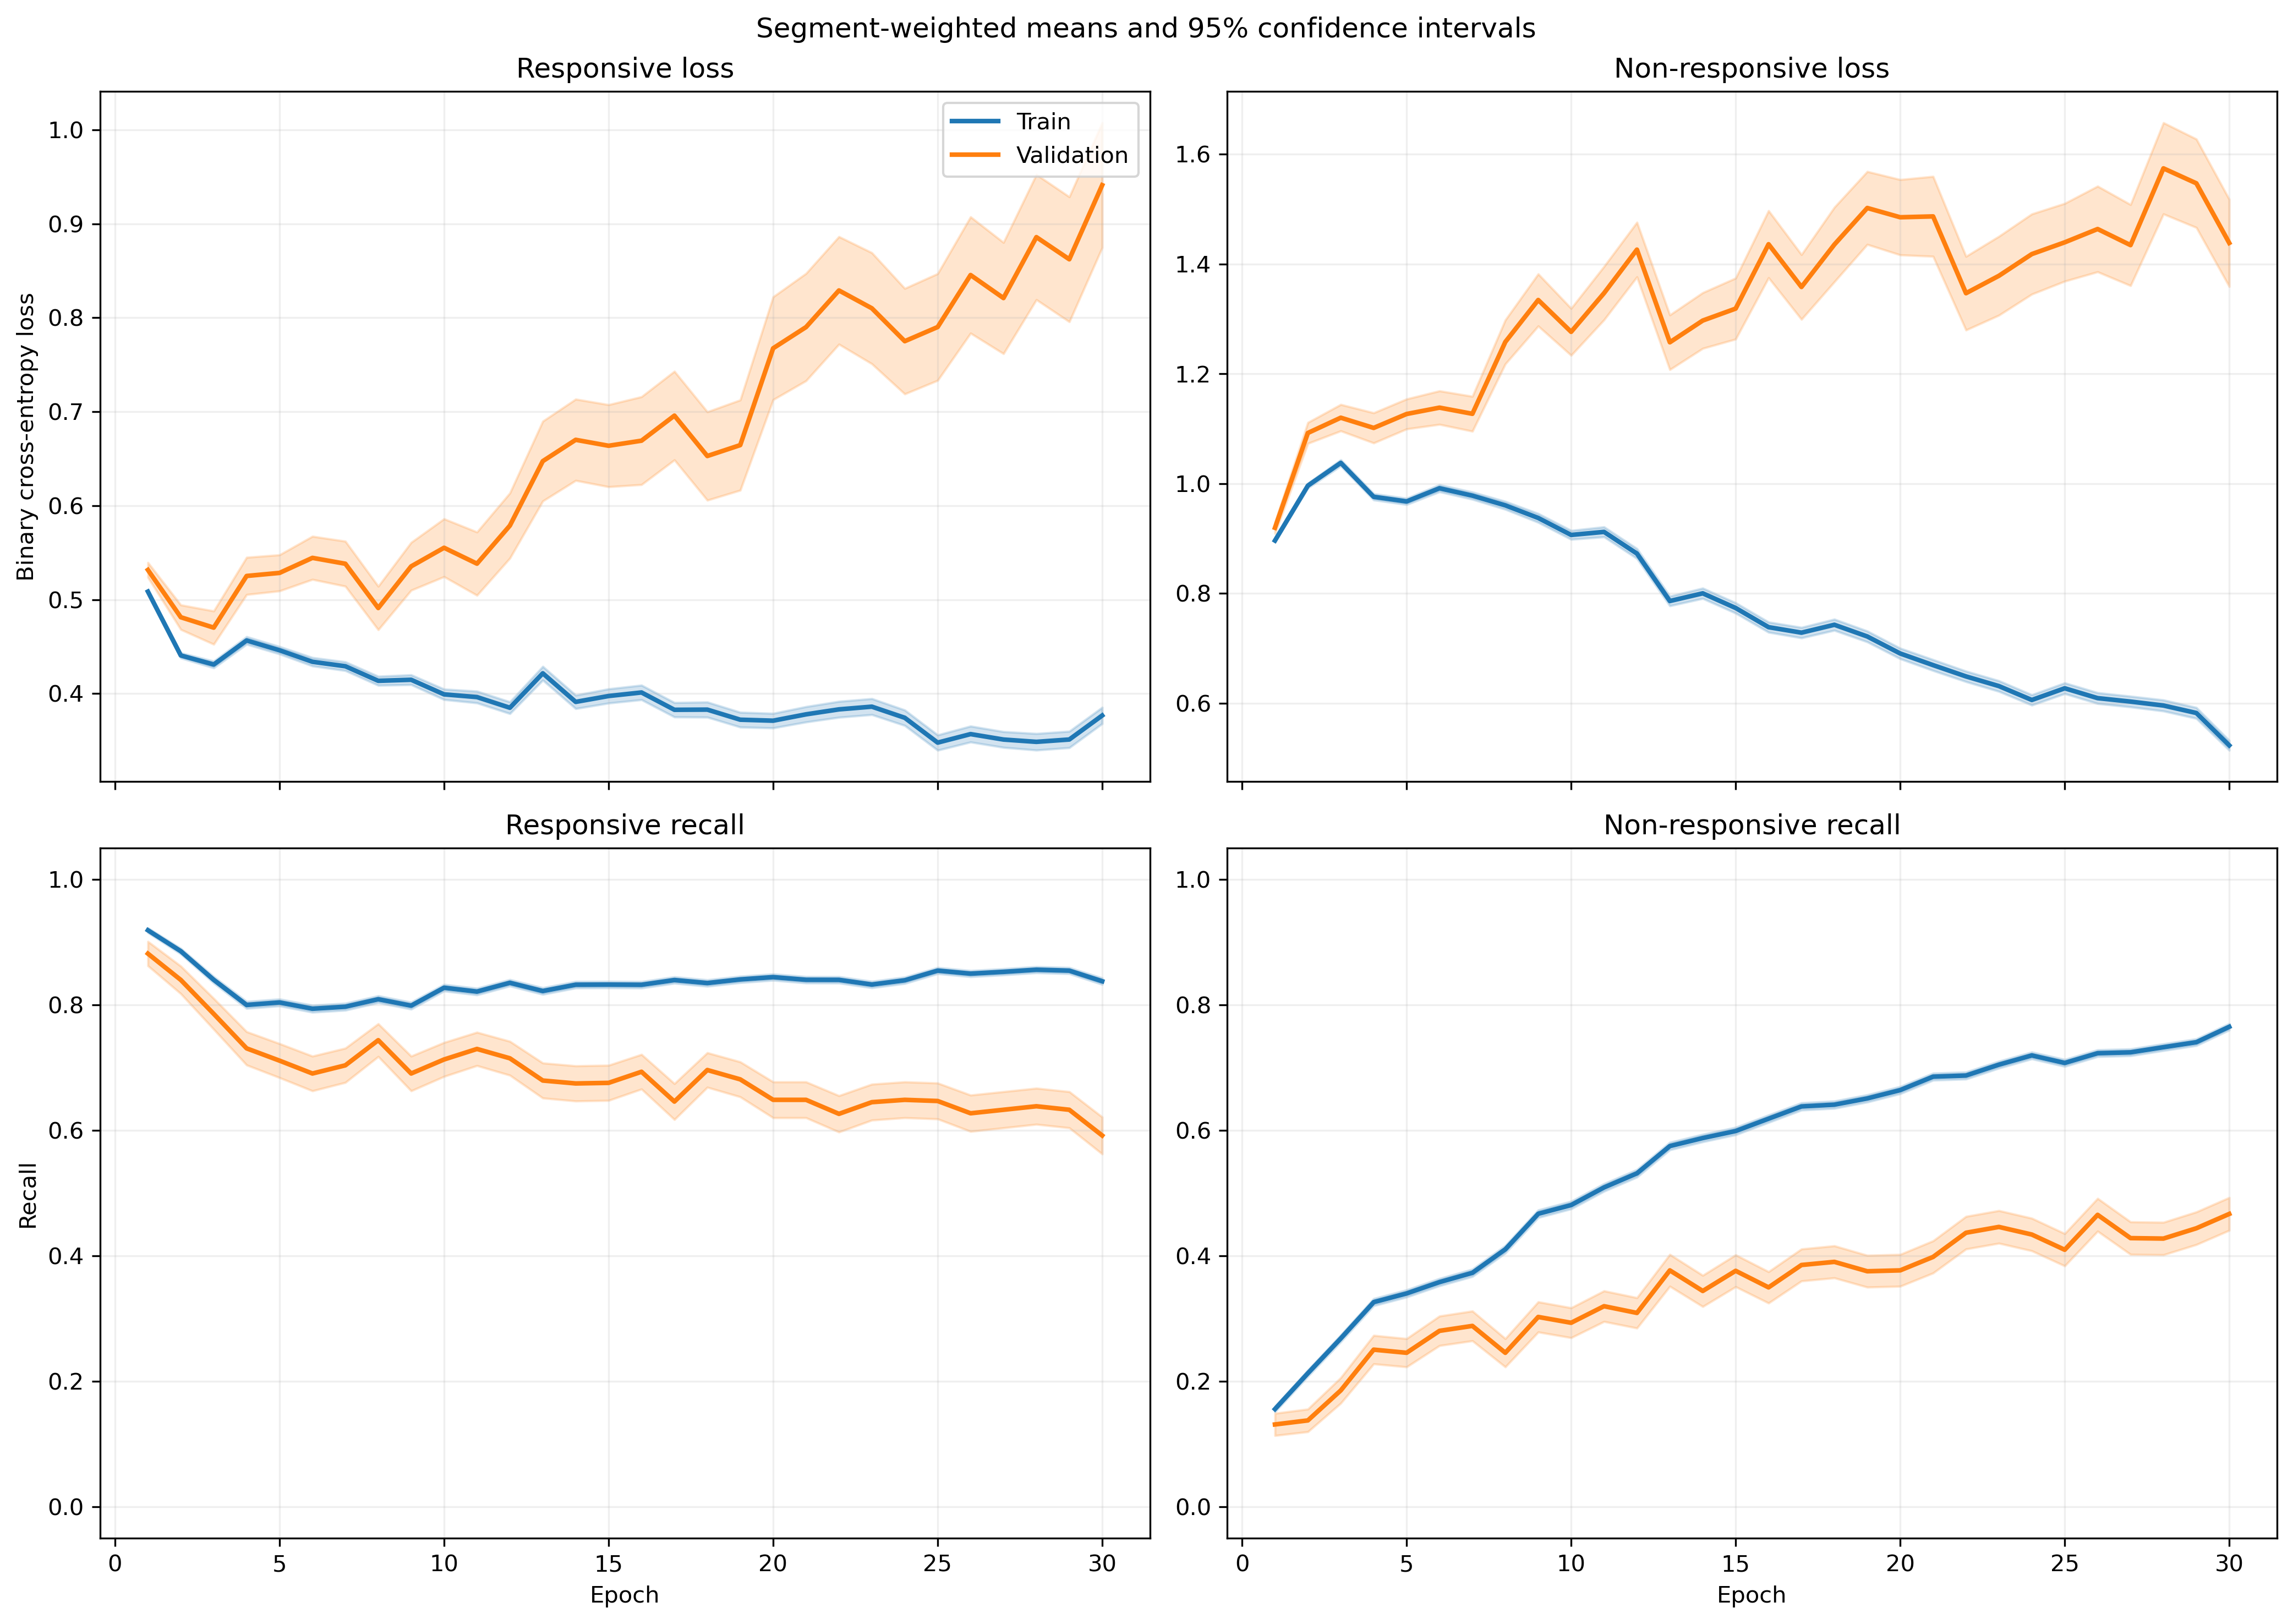

The data file committed next to this chart (first rows):
fold, epoch, split, r_loss, r_loss_count, r_loss_sum, r_loss_sum_sq, r_recall, r_recall_count, r_recall_sum, r_recall_sum_sq, nr_loss, nr_loss_count, nr_loss_sum, nr_loss_sum_sq, nr_recall, nr_recall_count, nr_recall_sum, nr_recall_sum_sq
1, 1, train, 0.5131, 1063, 545.4, 293.8, 0.9341, 1063, 993.0, 993.0, 0.8915, 1401, 1249, 1155, 0.1249, 1401, 175.0, 175.0
1, 1, validation, 0.4828, 10, 4.828, 2.397, 1.0, 10, 10.0, 10.0, , 0, 0.0, 0.0, , 0, 0.0, 0.0
1, 2, train, 0.463, 1063, 492.2, 263.4, 0.8881, 1063, 944.0, 944.0, 0.9479, 1401, 1328, 1388, 0.2156, 1401, 302.0, 302.0
1, 2, validation, 0.4287, 10, 4.287, 2.045, 0.9, 10, 9.0, 9.0, , 0, 0.0, 0.0, , 0, 0.0, 0.0
1, 3, train, 0.4982, 1063, 529.6, 332.6, 0.7874, 1063, 837.0, 837.0, 0.8955, 1401, 1255, 1327, 0.3512, 1401, 492.0, 492.0
1, 3, validation, 0.4982, 10, 4.982, 2.79, 0.8, 10, 8.0, 8.0, , 0, 0.0, 0.0, , 0, 0.0, 0.0
1, 4, train, 0.4207, 1063, 447.2, 300.1, 0.778, 1063, 827.0, 827.0, 1.066, 1401, 1494, 2013, 0.3319, 1401, 465.0, 465.0
1, 4, validation, 0.5379, 10, 5.379, 3.661, 0.7, 10, 7.0, 7.0, , 0, 0.0, 0.0, , 0, 0.0, 0.0
1, 5, train, 0.4935, 1063, 524.6, 370.8, 0.7159, 1063, 761.0, 761.0, 0.8789, 1401, 1231, 1407, 0.4675, 1401, 655.0, 655.0
1, 5, validation, 0.6064, 10, 6.064, 4.414, 0.5, 10, 5.0, 5.0, , 0, 0.0, 0.0, , 0, 0.0, 0.0
1, 6, train, 0.4058, 1063, 431.4, 275.3, 0.7883, 1063, 838.0, 838.0, 1.034, 1401, 1448, 1944, 0.3597, 1401, 504.0, 504.0
1, 6, validation, 0.4958, 10, 4.958, 2.968, 0.8, 10, 8.0, 8.0, , 0, 0.0, 0.0, , 0, 0.0, 0.0
1, 7, train, 0.3938, 1063, 418.6, 247.4, 0.8194, 1063, 871.0, 871.0, 1.011, 1401, 1416, 1799, 0.3269, 1401, 458.0, 458.0
1, 7, validation, 0.5716, 10, 5.716, 3.64, 0.5, 10, 5.0, 5.0, , 0, 0.0, 0.0, , 0, 0.0, 0.0
1, 8, train, 0.42, 1063, 446.5, 269, 0.8231, 1063, 875.0, 875.0, 0.9178, 1401, 1286, 1487, 0.3883, 1401, 544.0, 544.0
1, 8, validation, 0.5527, 10, 5.527, 3.438, 0.7, 10, 7.0, 7.0, , 0, 0.0, 0.0, , 0, 0.0, 0.0
1, 9, train, 0.5753, 1063, 611.6, 506, 0.6576, 1063, 699.0, 699.0, 0.6797, 1401, 952.2, 964.3, 0.661, 1401, 926.0, 926.0
1, 9, validation, 0.7317, 10, 7.317, 5.615, 0.5, 10, 5.0, 5.0, , 0, 0.0, 0.0, , 0, 0.0, 0.0
1, 10, train, 0.3822, 1063, 406.3, 263.6, 0.8344, 1063, 887.0, 887.0, 0.946, 1401, 1325, 1823, 0.4504, 1401, 631.0, 631.0
1, 10, validation, 0.6477, 10, 6.477, 4.318, 0.6, 10, 6.0, 6.0, , 0, 0.0, 0.0, , 0, 0.0, 0.0
1, 11, train, 0.3961, 1063, 421.1, 338.3, 0.825, 1063, 877.0, 877.0, 0.8664, 1401, 1214, 1725, 0.531, 1401, 744.0, 744.0
1, 11, validation, 0.6611, 10, 6.611, 4.579, 0.7, 10, 7.0, 7.0, , 0, 0.0, 0.0, , 0, 0.0, 0.0
1, 12, train, 0.3779, 1063, 401.7, 318.9, 0.8561, 1063, 910.0, 910.0, 0.8693, 1401, 1218, 1637, 0.4847, 1401, 679.0, 679.0
1, 12, validation, 0.6033, 10, 6.033, 3.765, 0.8, 10, 8.0, 8.0, , 0, 0.0, 0.0, , 0, 0.0, 0.0
1, 13, train, 0.4091, 1063, 434.9, 391.4, 0.825, 1063, 877.0, 877.0, 0.7397, 1401, 1036, 1397, 0.6096, 1401, 854.0, 854.0
1, 13, validation, 0.6238, 10, 6.238, 4.039, 0.8, 10, 8.0, 8.0, , 0, 0.0, 0.0, , 0, 0.0, 0.0
1, 14, train, 0.4409, 1063, 468.7, 523.3, 0.7968, 1063, 847.0, 847.0, 0.7114, 1401, 996.7, 1462, 0.6431, 1401, 901.0, 901.0
1, 14, validation, 0.8828, 10, 8.828, 9.172, 0.5, 10, 5.0, 5.0, , 0, 0.0, 0.0, , 0, 0.0, 0.0
1, 15, train, 0.3992, 1063, 424.3, 444.7, 0.8269, 1063, 879.0, 879.0, 0.7389, 1401, 1035, 1461, 0.6017, 1401, 843.0, 843.0
1, 15, validation, 0.7732, 10, 7.732, 6.666, 0.4, 10, 4.0, 4.0, , 0, 0.0, 0.0, , 0, 0.0, 0.0
1, 16, train, 0.3749, 1063, 398.6, 394.3, 0.8495, 1063, 903.0, 903.0, 0.7144, 1401, 1001, 1369, 0.626, 1401, 877.0, 877.0
1, 16, validation, 0.7431, 10, 7.431, 6.147, 0.5, 10, 5.0, 5.0, , 0, 0.0, 0.0, , 0, 0.0, 0.0
1, 17, train, 0.3155, 1063, 335.3, 389.4, 0.8636, 1063, 918.0, 918.0, 0.909, 1401, 1274, 2521, 0.591, 1401, 828.0, 828.0
1, 17, validation, 0.9263, 10, 9.263, 11.63, 0.5, 10, 5.0, 5.0, , 0, 0.0, 0.0, , 0, 0.0, 0.0
1, 18, train, 0.4054, 1063, 430.9, 514.9, 0.8184, 1063, 870.0, 870.0, 0.6628, 1401, 928.5, 1338, 0.6717, 1401, 941.0, 941.0
1, 18, validation, 1.322, 10, 13.22, 20.23, 0.1, 10, 1.0, 1.0, , 0, 0.0, 0.0, , 0, 0.0, 0.0
1, 19, train, 0.531, 1063, 564.5, 763.3, 0.7394, 1063, 786.0, 786.0, 0.4764, 1401, 667.5, 830.4, 0.7823, 1401, 1096, 1096
1, 19, validation, 1.201, 10, 12.01, 15.51, 0.1, 10, 1.0, 1.0, , 0, 0.0, 0.0, , 0, 0.0, 0.0
1, 20, train, 0.4939, 1063, 525, 683, 0.7573, 1063, 805.0, 805.0, 0.5408, 1401, 757.7, 1073, 0.7587, 1401, 1063, 1063
1, 20, validation, 1.152, 10, 11.52, 14.25, 0.2, 10, 2.0, 2.0, , 0, 0.0, 0.0, , 0, 0.0, 0.0
1, 21, train, 0.4429, 1063, 470.8, 625, 0.7883, 1063, 838.0, 838.0, 0.5651, 1401, 791.7, 1241, 0.7573, 1401, 1061, 1061
1, 21, validation, 1.156, 10, 11.56, 15.52, 0.2, 10, 2.0, 2.0, , 0, 0.0, 0.0, , 0, 0.0, 0.0
1, 22, train, 0.497, 1063, 528.3, 950.3, 0.7883, 1063, 838.0, 838.0, 0.6278, 1401, 879.5, 1615, 0.7188, 1401, 1007, 1007
1, 22, validation, 1.014, 10, 10.14, 14.81, 0.5, 10, 5.0, 5.0, , 0, 0.0, 0.0, , 0, 0.0, 0.0
1, 23, train, 0.3311, 1063, 351.9, 431, 0.8467, 1063, 900.0, 900.0, 0.7653, 1401, 1072, 1863, 0.6403, 1401, 897.0, 897.0
1, 23, validation, 0.8702, 10, 8.702, 9.269, 0.3, 10, 3.0, 3.0, , 0, 0.0, 0.0, , 0, 0.0, 0.0
1, 24, train, 0.2596, 1063, 276, 347, 0.8993, 1063, 956.0, 956.0, 0.8786, 1401, 1231, 2394, 0.586, 1401, 821.0, 821.0
1, 24, validation, 0.4008, 10, 4.008, 2.324, 0.8, 10, 8.0, 8.0, , 0, 0.0, 0.0, , 0, 0.0, 0.0
1, 25, train, 0.3315, 1063, 352.4, 510.8, 0.8617, 1063, 916.0, 916.0, 0.6778, 1401, 949.6, 1787, 0.6888, 1401, 965.0, 965.0
1, 25, validation, 0.6775, 10, 6.775, 6.301, 0.4, 10, 4.0, 4.0, , 0, 0.0, 0.0, , 0, 0.0, 0.0
1, 26, train, 0.2864, 1063, 304.5, 455.7, 0.8805, 1063, 936.0, 936.0, 0.8791, 1401, 1232, 2819, 0.6474, 1401, 907.0, 907.0
1, 26, validation, 0.4375, 10, 4.375, 3.013, 0.7, 10, 7.0, 7.0, , 0, 0.0, 0.0, , 0, 0.0, 0.0
1, 27, train, 0.2691, 1063, 286, 352.3, 0.8937, 1063, 950.0, 950.0, 0.7137, 1401, 999.9, 1755, 0.6667, 1401, 934.0, 934.0
1, 27, validation, 0.6151, 10, 6.151, 4.616, 0.6, 10, 6.0, 6.0, , 0, 0.0, 0.0, , 0, 0.0, 0.0
1, 28, train, 0.3639, 1063, 386.9, 544.1, 0.8382, 1063, 891.0, 891.0, 0.5787, 1401, 810.7, 1273, 0.7295, 1401, 1022, 1022
1, 28, validation, 0.8252, 10, 8.252, 8.693, 0.4, 10, 4.0, 4.0, , 0, 0.0, 0.0, , 0, 0.0, 0.0
1, 29, train, 0.253, 1063, 269, 308.4, 0.8956, 1063, 952.0, 952.0, 0.85, 1401, 1191, 2280, 0.6181, 1401, 866.0, 866.0
1, 29, validation, 0.3904, 10, 3.904, 2.091, 0.9, 10, 9.0, 9.0, , 0, 0.0, 0.0, , 0, 0.0, 0.0
1, 30, train, 0.3926, 1063, 417.3, 509.1, 0.8203, 1063, 872.0, 872.0, 0.487, 1401, 682.2, 820.7, 0.7759, 1401, 1087, 1087
1, 30, validation, 0.6164, 10, 6.164, 4.6, 0.6, 10, 6.0, 6.0, , 0, 0.0, 0.0, , 0, 0.0, 0.0
... 1,140 more rows
